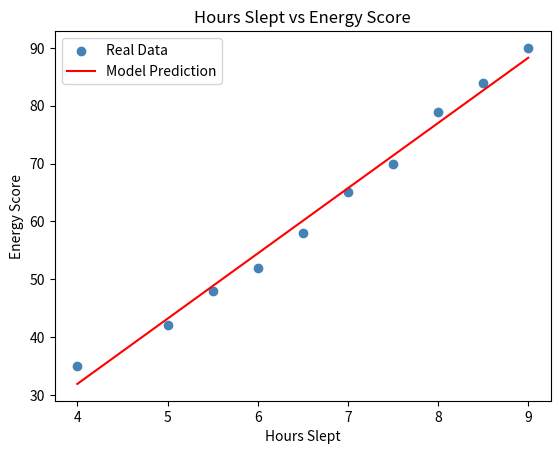

The matplotlib source for this figure:
# This code demonstrates the same linear regression algorithm with the same data used in the file
# Linear Regression Simple.py, but uses pure maths instead of the library scikit-learn.

# For only 1 input feature, the goal of the model is to find the values of "b0" and "b1" such that
# energy_score = b0 + (b1 * hours_slept) has the minimum sum of squares error.

# For only 1 feature, calculus gives a closed form - no iteration needed - solution:
# b1 (slope)     = Σ[(xᵢ - x̄)(yᵢ - ȳ)] / Σ[(xᵢ - x̄)²]
# b0 (intercept) = ȳ - b1 * x̄
# Where x̄ and ȳ are the means of x and y.
# The slope measures how much x and y move together - covarience.
# The intercept shows where the equation passes through 0 on the x asis.


# ---- IMPORTING LIBRARIES ---- #
import random
# Used for shuffling data before the train/test split.

import matplotlib.pyplot as plt
# Used for creating a scatter plot and regression line to visualise the training results of the model.


# ---- THE DATA ---- #
hours_slept = [4,5,5.5,6,6.5,7,7.5,8,8.5,9]
energy_scores = [35,42,48,52,58,65,70,79,84,90]
# Every hours_slept[i] pairs with energy_scores[i], allowing the model to establish a relationshio between
# the two datasets.


# ---- SPLITTING DATA ---- #
def train_test_split_manual(x,y,test_size=0.2, seed=42):
# This function takes in the two datasets, hours_slept and energy_score and randomly splits them into training
# and testing data.
# 80% is used for training data, which is used to fit the model.
# 20% is used for testing data, which is held back in training and used to compare the models results
# with real unseen data.

    n = len(x)
    # The length of the dataset x (and y), in this case 9

    indices = list(range(n))
    # Creates a list of numbers from 0-9, with each index corresponding to a datapoint.

    random.seed(seed)
    # With the seed set to a cetain value, the same testing/training split will occur every time the code is run.

    random.shuffle(indices)
    # Reorders the list indices, so the list now reads:
    # [7,3,2,8,5,6,9,4,0,1]

    n_test = round(n * test_size)
    # n_test = round(10 * 0.2) = 2
    # Shows that the first two shuffled indices will become the test set, the remaining 8 will become
    # the training set.

    test_idx = indices[:n_test]
    # The list test_idx becomes [7,3], corresponding with the first two shuffled values of indices.

    train_idx = indices[n_test:]
    # train_idx becomes [2,8,5,6,9,4,0,1]

    x_train = [x[i] for i in train_idx]
    y_train = [y[i] for i in train_idx]
    x_test = [x[i] for i in test_idx]
    y_test = [y[i] for i in test_idx]
    # These list comprehensions look up the actual values that correspond to the indices.
    # This results in each list containing the correct number of randomly ordered data points from the correct
    # corresponding dataset.

    return x_train, x_test, y_train, y_test

x_train, x_test, y_train, y_test = train_test_split_manual(hours_slept, energy_scores, test_size=0.2, seed=42)
# Runs the above function on the two datasets, creating the training and testing datasets.


# ---- MODEL TRAINING ---- #
def mean(values):
    return sum(values)/len(values)
    # Returns the arithmetic mean of a list of numbers.

def fit_linear_regression(x,y):
# This function implements the closed-form least squares formula for a line:
# y = b0 + b1*x
# It takes in two datasets, x and y, which correspond to hours_slept and energy_scores respectively.

    x_mean = mean(x)
    y_mean = mean(y)
    # Calculates the mean of the two datasets x and y.

    numerator = sum((xi - x_mean) *(yi- y_mean) for xi, yi in zip(x,y))
    # The covarience-like sum:how far each x and y point are from their respective means, multiplied together
    # amd then summed.
    # This represents how much x and y vary together.

    denominator = sum((xi - x_mean) ** 2 for xi in x)
    # The varience-like sum of x: how much x varies on its own.

    b1 = numerator/denominator
    # Works out the slope/

    b0 = y_mean - b1 * x_mean
    # Works out the intercept. This is derived from the fact that the regression line always passes through the point
    # (x_mean, y_mean)

    return b0,b1

b0, b1 = fit_linear_regression(x_train,y_train)


# ---- PREDICTING AND EVALUATING ---- #
def predict(x, b0, b1):
    return [(b0 + b1 * xi) for xi in x]
    # Applies the fitted model to any list with x values.

def mean_squared_error_manual(y_true, y_pred):
# This function finds the MSE between the actual and predicted output values.
    
    squared_error = [(yt-yp) ** 2 for yt,yp in zip(y_true,y_pred)]
    return mean(squared_error)

predictions = predict(x_test,b0,b1)
# Runs the model on the previously held out test data, to produce a list of predicted outputs.

mse = mean_squared_error_manual(y_test, predictions)
# Produces the MSE for the held out test results and the predicted data.

print(f"Fitted line: energy = {b0:.2f} + {b1:.2f} * hours_slept")
print(f"Predicted Energy Scores: {[round(p, 2) for p in predictions]}")
print(f"Actual Energy Score: {y_test}")
print(f"Mean Squared Error: {mse:.2f}")
# Outputs the predicted and real values for the 2 test points as well as the MSE to 2 decimal places.

# ---- PLOTTING RESULTS ---- #
plt.scatter(hours_slept, energy_scores, color="steelblue", label="Real Data")
# Plots the original data points on a graph as blue dots.

plt.plot(hours_slept, predict(hours_slept, b0, b1), color="red", label="Model Prediction")
# Re-runs the trained model on all the x values in the dataset to produce the model's predicted line 
# across the whole range.

plt.xlabel("Hours Slept")
plt.ylabel("Energy Score")
plt.title("Hours Slept vs Energy Score")
plt.legend()
plt.show()
# This is standard labeling before the graph is rendered
